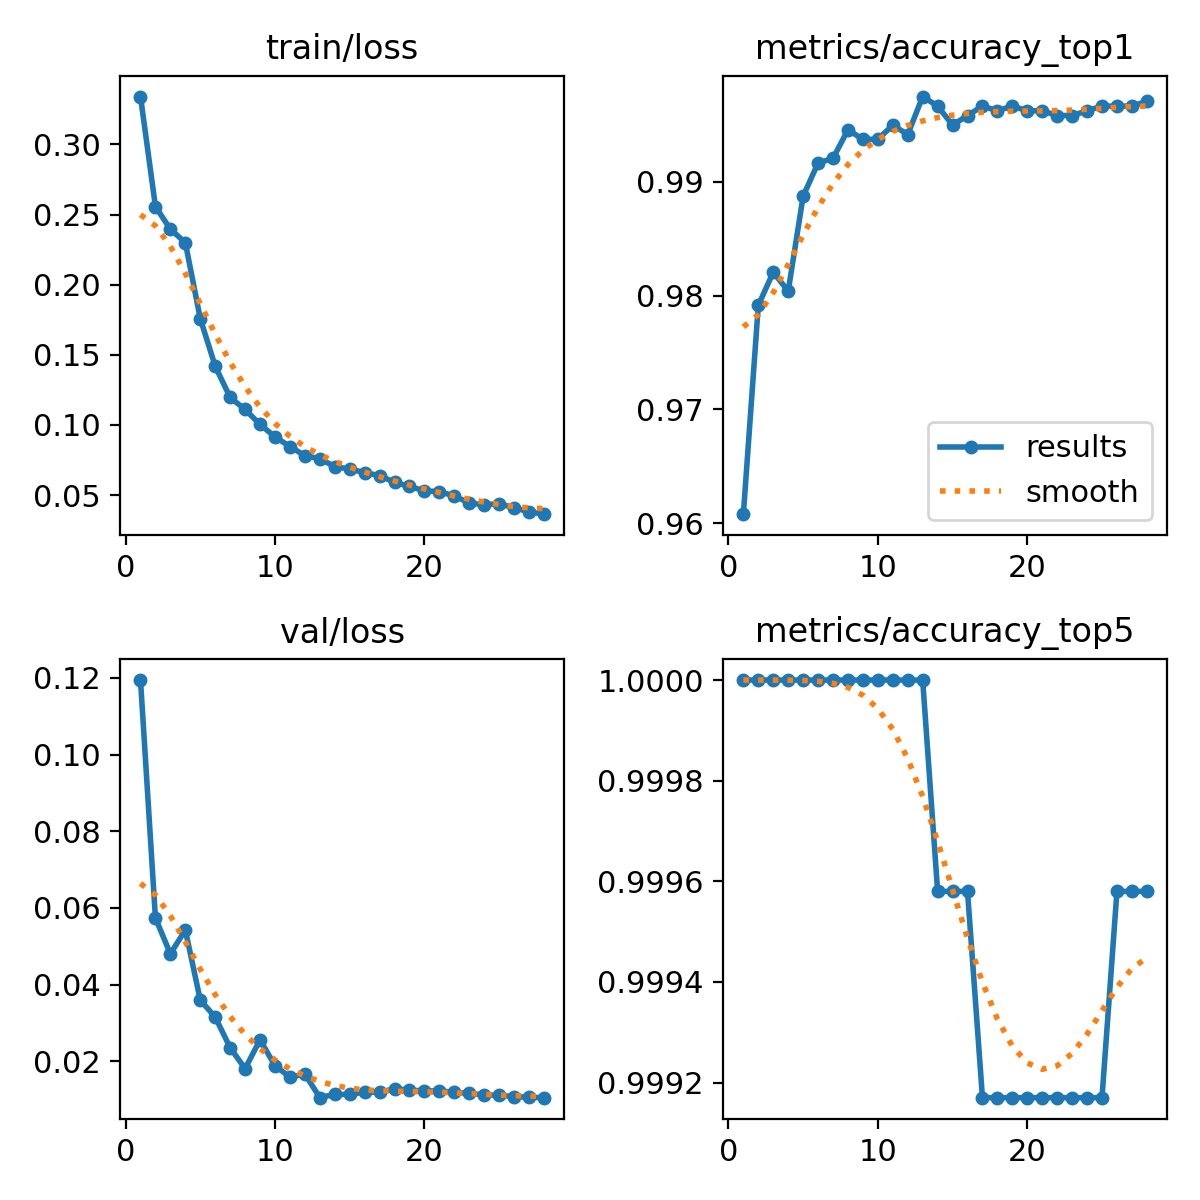

The table this chart was drawn from, first rows:
epoch, time, train/loss, metrics/accuracy_top1, metrics/accuracy_top5, val/loss, lr/pg0, lr/pg1, lr/pg2, lr/pg3, lr/pg4, lr/pg5, lr/pg6, lr/pg7
1, 423.9, 0.3341, 0.9608, 1, 0.1194, 0.009998, 0.003333, 0.009998, 0.003333, 0.009998, 0.003333, 0.009998, 0.003333
2, 765.8, 0.2557, 0.9791, 1, 0.05739, 0.0196, 0.006534, 0.0196, 0.006534, 0.0196, 0.006534, 0.0196, 0.006534
3, 1097, 0.2395, 0.9821, 1, 0.04803, 0.02881, 0.009603, 0.02881, 0.009603, 0.02881, 0.009603, 0.02881, 0.009603
4, 1418, 0.23, 0.9804, 1, 0.05427, 0.02822, 0.009406, 0.02822, 0.009406, 0.02822, 0.009406, 0.02822, 0.009406
5, 1738, 0.1758, 0.9887, 1, 0.03599, 0.02762, 0.009208, 0.02762, 0.009208, 0.02762, 0.009208, 0.02762, 0.009208
6, 2059, 0.1419, 0.9917, 1, 0.03156, 0.02703, 0.00901, 0.02703, 0.00901, 0.02703, 0.00901, 0.02703, 0.00901
7, 2381, 0.1196, 0.9921, 1, 0.02358, 0.02644, 0.008812, 0.02644, 0.008812, 0.02644, 0.008812, 0.02644, 0.008812
8, 2702, 0.1111, 0.9946, 1, 0.01811, 0.02584, 0.008614, 0.02584, 0.008614, 0.02584, 0.008614, 0.02584, 0.008614
9, 3024, 0.1004, 0.9937, 1, 0.02563, 0.02525, 0.008416, 0.02525, 0.008416, 0.02525, 0.008416, 0.02525, 0.008416
10, 3361, 0.09158, 0.9937, 1, 0.01889, 0.02465, 0.008218, 0.02465, 0.008218, 0.02465, 0.008218, 0.02465, 0.008218
11, 3704, 0.08464, 0.995, 1, 0.01589, 0.02406, 0.00802, 0.02406, 0.00802, 0.02406, 0.00802, 0.02406, 0.00802
12, 4044, 0.07816, 0.9942, 1, 0.01669, 0.02347, 0.007822, 0.02347, 0.007822, 0.02347, 0.007822, 0.02347, 0.007822
13, 4382, 0.07599, 0.9975, 1, 0.01059, 0.02287, 0.007624, 0.02287, 0.007624, 0.02287, 0.007624, 0.02287, 0.007624
14, 4723, 0.07033, 0.9967, 0.9996, 0.0114, 0.02228, 0.007426, 0.02228, 0.007426, 0.02228, 0.007426, 0.02228, 0.007426
15, 5068, 0.06861, 0.995, 0.9996, 0.0114, 0.02168, 0.007228, 0.02168, 0.007228, 0.02168, 0.007228, 0.02168, 0.007228
16, 5417, 0.06611, 0.9958, 0.9996, 0.01198, 0.02109, 0.00703, 0.02109, 0.00703, 0.02109, 0.00703, 0.02109, 0.00703
17, 5767, 0.06391, 0.9967, 0.9992, 0.01198, 0.0205, 0.006832, 0.0205, 0.006832, 0.0205, 0.006832, 0.0205, 0.006832
18, 6110, 0.05911, 0.9962, 0.9992, 0.01287, 0.0199, 0.006634, 0.0199, 0.006634, 0.0199, 0.006634, 0.0199, 0.006634
19, 6461, 0.05626, 0.9967, 0.9992, 0.01253, 0.01931, 0.006436, 0.01931, 0.006436, 0.01931, 0.006436, 0.01931, 0.006436
20, 6804, 0.05306, 0.9962, 0.9992, 0.0123, 0.01871, 0.006238, 0.01871, 0.006238, 0.01871, 0.006238, 0.01871, 0.006238
21, 7138, 0.05251, 0.9962, 0.9992, 0.01233, 0.01812, 0.00604, 0.01812, 0.00604, 0.01812, 0.00604, 0.01812, 0.00604
22, 7510, 0.04946, 0.9958, 0.9992, 0.01195, 0.01753, 0.005842, 0.01753, 0.005842, 0.01753, 0.005842, 0.01753, 0.005842
23, 7872, 0.04437, 0.9958, 0.9992, 0.01166, 0.01693, 0.005644, 0.01693, 0.005644, 0.01693, 0.005644, 0.01693, 0.005644
24, 8231, 0.04314, 0.9962, 0.9992, 0.01127, 0.01634, 0.005446, 0.01634, 0.005446, 0.01634, 0.005446, 0.01634, 0.005446
25, 8592, 0.04388, 0.9967, 0.9992, 0.01116, 0.01574, 0.005248, 0.01574, 0.005248, 0.01574, 0.005248, 0.01574, 0.005248
26, 8935, 0.04099, 0.9967, 0.9996, 0.01084, 0.01515, 0.00505, 0.01515, 0.00505, 0.01515, 0.00505, 0.01515, 0.00505
27, 9276, 0.03816, 0.9967, 0.9996, 0.01065, 0.01456, 0.004852, 0.01456, 0.004852, 0.01456, 0.004852, 0.01456, 0.004852
28, 9620, 0.03644, 0.9971, 0.9996, 0.01055, 0.01396, 0.004654, 0.01396, 0.004654, 0.01396, 0.004654, 0.01396, 0.004654
